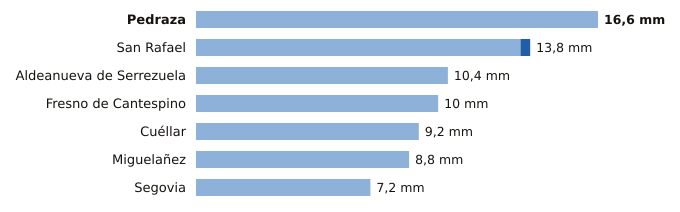

The data file committed next to this chart (first rows):
estacion, provincia, indicativo, mm_6_dias_anteriores, mm_hoy, mm_7_dias, horas_de_hoy
Pedraza, Segovia, 2182C, 16.6, 0.0, 16.6, 10
San Rafael, Segovia, 2471Y, 13.4, 0.4, 13.8, 13
Aldeanueva de Serrezuela, Segovia, 2140A, 10.4, 0.0, 10.4, 11
Fresno de Cantespino, Segovia, 2135A, 10.0, 0.0, 10.0, 12
Cuéllar, Segovia, 2192C, 9.2, 0.0, 9.2, 13
Miguelañez, Segovia, 2482B, 8.8, 0.0, 8.8, 11
Segovia, Segovia, 2465, 7.2, 0.0, 7.2, 14
